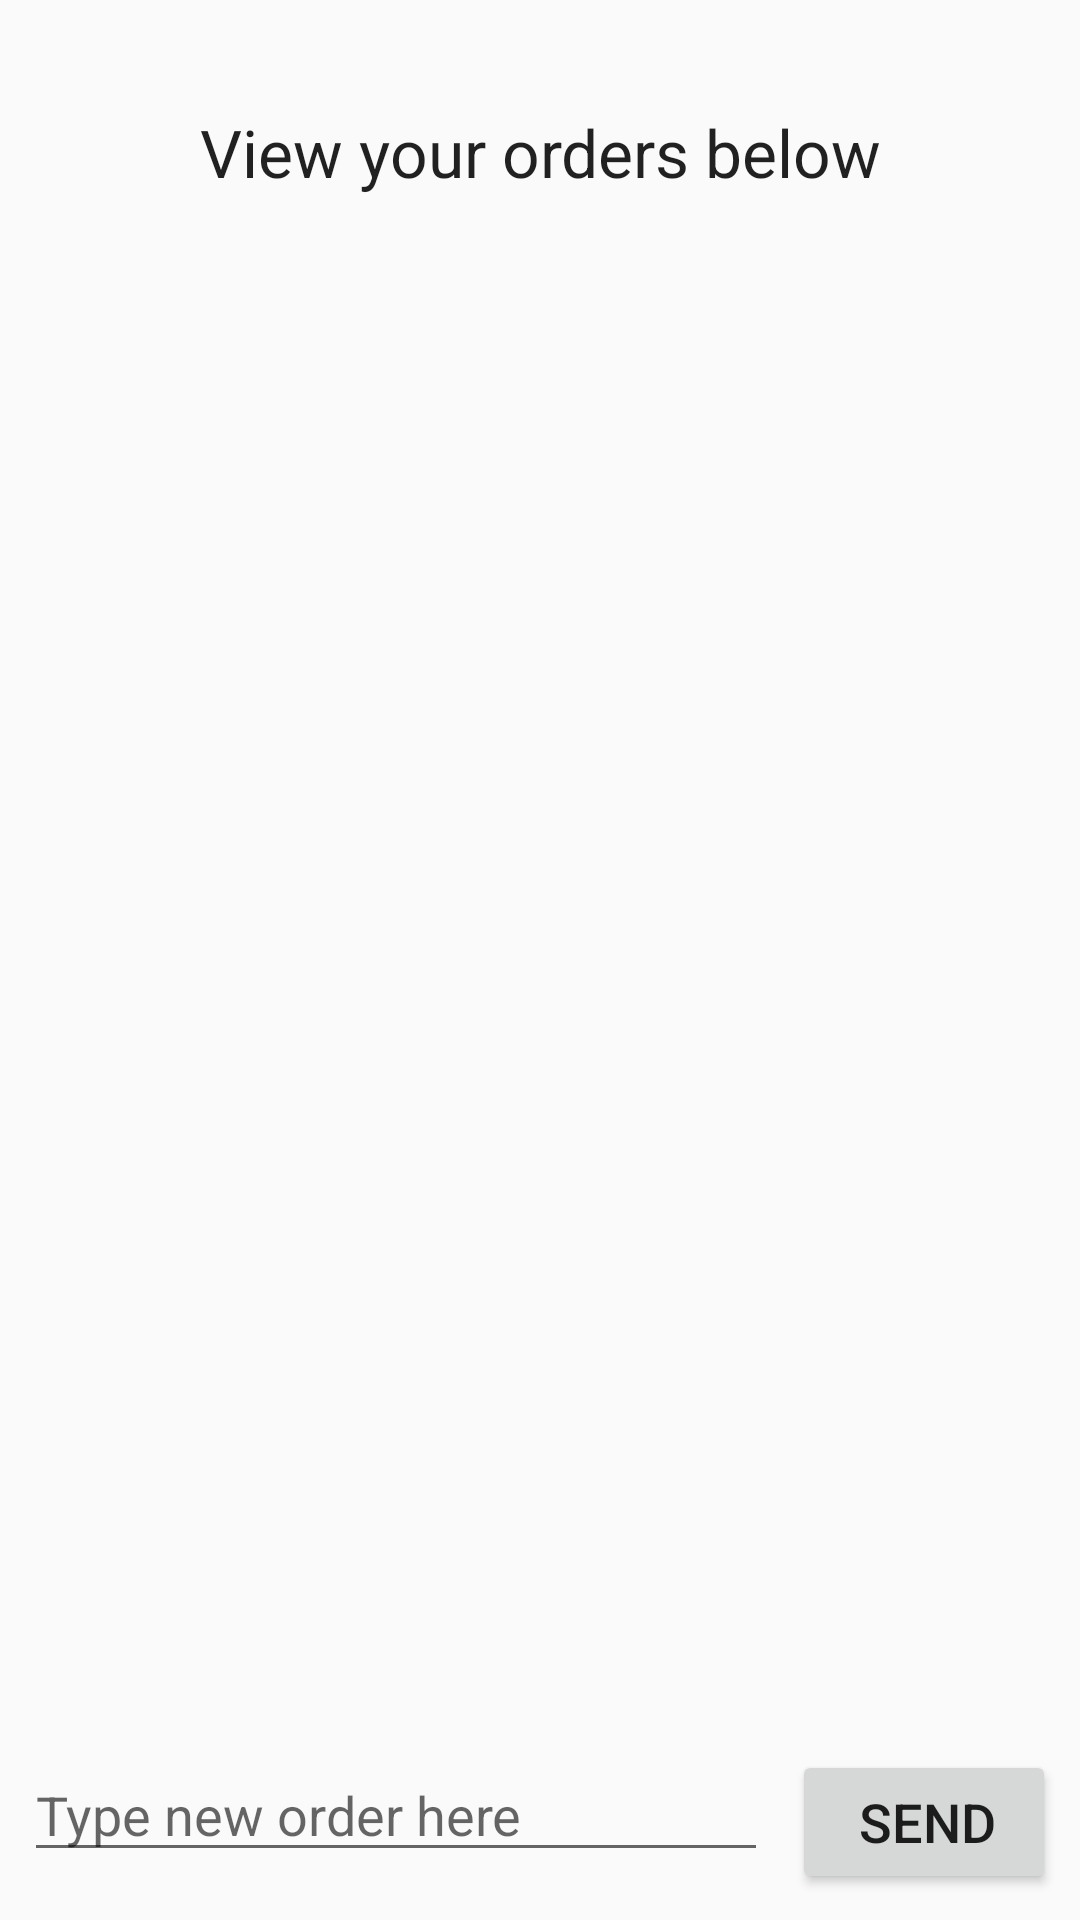

Layout XML and referenced resources for this Android screen:
<!-- AndroidManifest.xml: application theme AppTheme.NoActionBar -->
<!-- res/layout/fragment_customer_chat.xml -->
<?xml version="1.0" encoding="utf-8"?>
<androidx.constraintlayout.widget.ConstraintLayout xmlns:android="http://schemas.android.com/apk/res/android"
    xmlns:app="http://schemas.android.com/apk/res-auto"
    xmlns:tools="http://schemas.android.com/tools"
    android:layout_width="match_parent"
    android:layout_height="match_parent">


    <EditText
        android:id="@+id/etMessage"
        android:layout_width="0dp"
        android:layout_height="wrap_content"
        android:layout_marginStart="8dp"
        android:layout_marginLeft="8dp"
        android:layout_marginBottom="16dp"
        android:hint="Type new order here"
        android:imeOptions="actionSend"
        android:inputType="textShortMessage"
        app:layout_constraintBottom_toBottomOf="parent"
        app:layout_constraintEnd_toStartOf="@+id/btSend"
        app:layout_constraintHorizontal_bias="0.5"
        app:layout_constraintStart_toStartOf="parent" />

    <Button
        android:id="@+id/btSend"
        android:layout_width="wrap_content"
        android:layout_height="wrap_content"
        android:layout_marginStart="8dp"
        android:layout_marginEnd="8dp"
        android:layout_marginBottom="8dp"
        android:gravity="center"
        android:paddingRight="10dp"
        android:text="send"
        android:textSize="18sp"
        app:layout_constraintBottom_toBottomOf="parent"
        app:layout_constraintEnd_toEndOf="parent"
        app:layout_constraintHorizontal_bias="0.5"
        app:layout_constraintStart_toEndOf="@+id/etMessage"
        app:layout_constraintTop_toTopOf="@+id/etMessage"></Button>

    <androidx.recyclerview.widget.RecyclerView
        android:id="@+id/rvChat"
        android:layout_width="0dp"
        android:layout_height="0dp"
        android:layout_marginStart="8dp"
        android:layout_marginLeft="8dp"
        android:layout_marginTop="20dp"
        android:layout_marginEnd="8dp"
        android:layout_marginRight="8dp"
        android:layout_marginBottom="16dp"
        app:layout_constraintBottom_toTopOf="@+id/btSend"
        app:layout_constraintEnd_toEndOf="parent"
        app:layout_constraintHorizontal_bias="0.0"
        app:layout_constraintStart_toStartOf="parent"
        app:layout_constraintTop_toBottomOf="@+id/tvTableNum" />

    <TextView
        android:id="@+id/tvTableNum"
        android:layout_width="0dp"
        android:layout_height="wrap_content"
        android:layout_marginStart="8dp"
        android:layout_marginLeft="8dp"
        android:layout_marginTop="36dp"
        android:layout_marginEnd="8dp"
        android:layout_marginRight="8dp"
        android:gravity="center"
        android:text="View your orders below"
        android:textAppearance="@style/TextAppearance.AppCompat.Large"
        app:layout_constraintEnd_toEndOf="parent"
        app:layout_constraintHorizontal_bias="0.0"
        app:layout_constraintStart_toStartOf="parent"
        app:layout_constraintTop_toTopOf="parent" />


</androidx.constraintlayout.widget.ConstraintLayout>
<!-- resources referenced by this layout -->
<resources>
  <style name="AppTheme.NoActionBar">
          <item name="windowActionBar">false</item>
          <item name="windowNoTitle">true</item>
      </style>
</resources>
